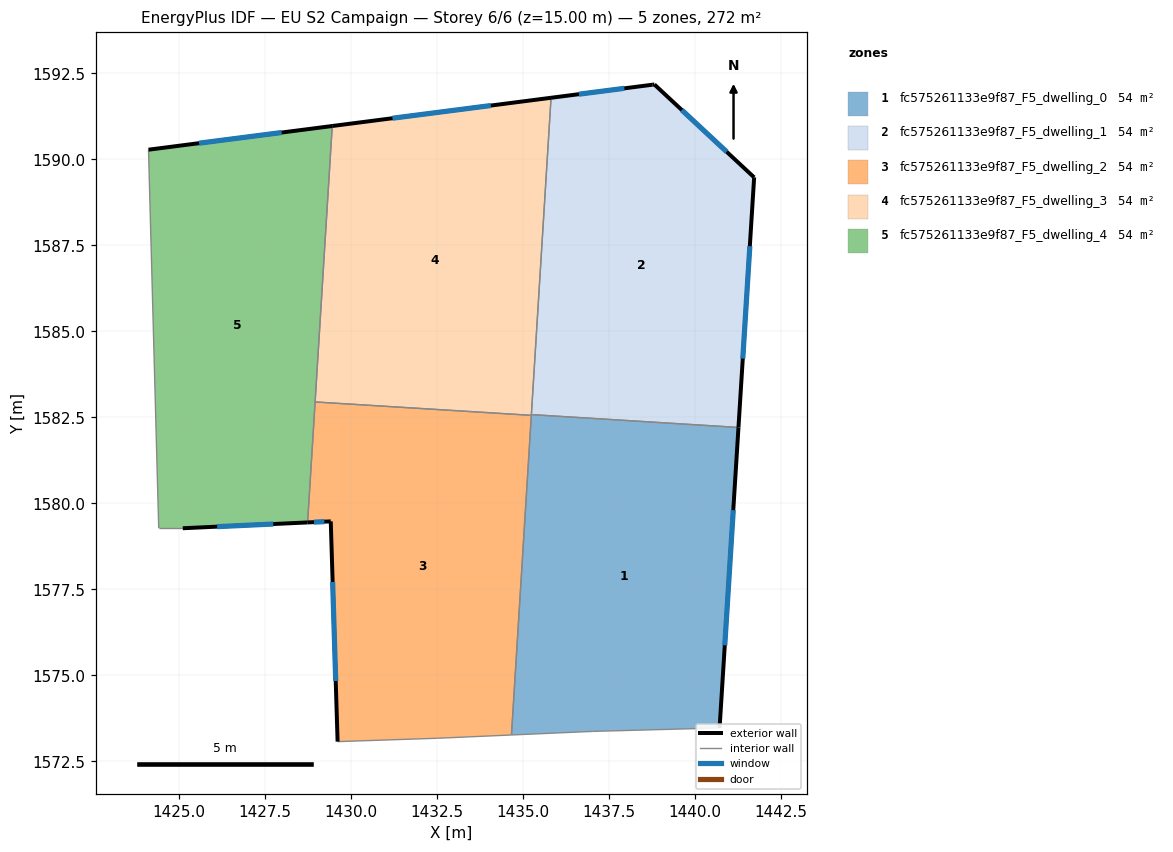
=== STOREY PLAN SPEC (per zone: floor XY polygon, exterior-wall plan segments, windows/doors) ===
zone 1: fc575261133e9f87_F5_dwelling_0  (54.5 m²)
  floor: (1441.28, 1582.21) (1440.73, 1573.47) (1437.02, 1573.37) (1434.67, 1573.26) (1435.25, 1582.58)
  exterior wall: (1440.73, 1573.47) – (1441.28, 1582.21)  [8.8 m]
    window: (1440.88, 1575.87) – (1441.12, 1579.80)  [5.3 m²]
  interior walls: 5
zone 2: fc575261133e9f87_F5_dwelling_1  (54.5 m²)
  floor: (1441.73, 1589.48) (1441.28, 1582.21) (1435.25, 1582.58) (1435.82, 1591.79) (1438.77, 1592.17) (1438.83, 1592.18)
  exterior wall: (1438.83, 1592.18) – (1438.77, 1592.17)  [0.1 m]
  exterior wall: (1441.73, 1589.48) – (1438.83, 1592.18)  [4.0 m]
    window: (1440.93, 1590.22) – (1439.63, 1591.44)  [2.4 m²]
  exterior wall: (1441.28, 1582.21) – (1441.73, 1589.48)  [7.3 m]
    window: (1441.40, 1584.21) – (1441.61, 1587.48)  [4.4 m²]
  exterior wall: (1438.77, 1592.17) – (1435.82, 1591.79)  [3.0 m]
    window: (1437.96, 1592.07) – (1436.64, 1591.90)  [1.8 m²]
  interior walls: 2
zone 3: fc575261133e9f87_F5_dwelling_2  (54.5 m²)
  floor: (1435.25, 1582.56) (1434.67, 1573.26) (1432.52, 1573.17) (1429.62, 1573.07) (1429.42, 1579.48) (1428.75, 1579.45) (1428.96, 1582.95)
  exterior wall: (1428.75, 1579.45) – (1429.42, 1579.48)  [0.7 m]
    window: (1428.93, 1579.45) – (1429.23, 1579.47)  [0.4 m²]
  exterior wall: (1429.42, 1579.48) – (1429.62, 1573.07)  [6.4 m]
    window: (1429.47, 1577.71) – (1429.56, 1574.83)  [3.9 m²]
  interior walls: 5
zone 4: fc575261133e9f87_F5_dwelling_3  (54.5 m²)
  floor: (1435.82, 1591.79) (1435.25, 1582.56) (1428.96, 1582.95) (1429.46, 1590.97)
  exterior wall: (1435.82, 1591.79) – (1429.46, 1590.97)  [6.4 m]
    window: (1434.07, 1591.57) – (1431.21, 1591.20)  [3.9 m²]
  interior walls: 4
zone 5: fc575261133e9f87_F5_dwelling_4  (54.5 m²)
  floor: (1429.46, 1590.97) (1428.75, 1579.45) (1425.12, 1579.28) (1424.42, 1579.28) (1424.12, 1590.28)
  exterior wall: (1429.46, 1590.97) – (1424.12, 1590.28)  [5.4 m]
    window: (1427.99, 1590.78) – (1425.59, 1590.47)  [3.3 m²]
  exterior wall: (1425.12, 1579.28) – (1428.75, 1579.45)  [3.6 m]
    window: (1426.11, 1579.32) – (1427.75, 1579.40)  [2.2 m²]
  interior walls: 4

=== DERIVED (storey summary) ===
Building: EU S2 Campaign
Storey: 6 of 6  (floor level z = 15.00 m)
Storey gross floor area: 272.3 m²
Zones on this storey: 5
  - fc575261133e9f87_F5_dwelling_0: floor 54.5 m²; exterior wall 8.8 m (26.3 m²); 1 window(s) 5.3 m²; WWR 20.2%
  - fc575261133e9f87_F5_dwelling_1: floor 54.5 m²; exterior wall 14.3 m (42.8 m²); 3 window(s) 8.6 m²; WWR 20.1%
  - fc575261133e9f87_F5_dwelling_2: floor 54.5 m²; exterior wall 7.1 m (21.2 m²); 2 window(s) 4.3 m²; WWR 20.2%
  - fc575261133e9f87_F5_dwelling_3: floor 54.5 m²; exterior wall 6.4 m (19.2 m²); 1 window(s) 3.9 m²; WWR 20.2%
  - fc575261133e9f87_F5_dwelling_4: floor 54.5 m²; exterior wall 9.0 m (27.1 m²); 2 window(s) 5.5 m²; WWR 20.2%
Zone adjacency (shared interzone walls):
  - fc575261133e9f87_F5_dwelling_0 ↔ fc575261133e9f87_F5_dwelling_1
  - fc575261133e9f87_F5_dwelling_0 ↔ fc575261133e9f87_F5_dwelling_2
  - fc575261133e9f87_F5_dwelling_0 ↔ fc575261133e9f87_F5_dwelling_3
  - fc575261133e9f87_F5_dwelling_1 ↔ fc575261133e9f87_F5_dwelling_3
  - fc575261133e9f87_F5_dwelling_2 ↔ fc575261133e9f87_F5_dwelling_3
  - fc575261133e9f87_F5_dwelling_2 ↔ fc575261133e9f87_F5_dwelling_4
  - fc575261133e9f87_F5_dwelling_3 ↔ fc575261133e9f87_F5_dwelling_4